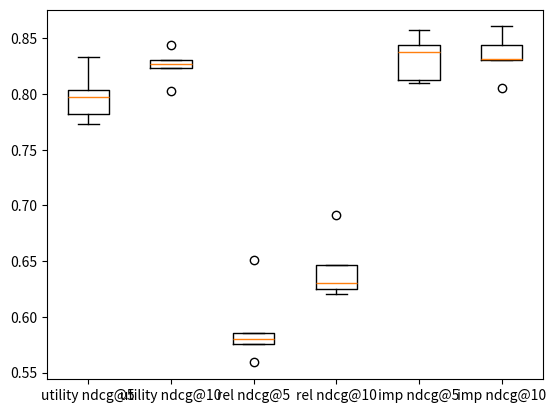

Here is the Python script that generated this plot:
import matplotlib.pyplot as plt


## Observations taken from the results of BERT
complete_utility_ndcg5 = [0.7734,0.8034,0.8332,0.7975,0.7824]
complete_utility_ndcg10 = [0.803,0.8272,0.8444,0.8309,0.8233]
complete_rel_ndcg5 = [0.5799,0.5855,0.6513,0.559,0.5753]
complete_rel_ndcg10 = [0.6466,0.6247,0.6911,0.6202,0.6303]
complete_imp_ndcg5 = [0.8438,0.8381,0.8122,0.8575,0.8095]
complete_imp_ndcg10 = [0.844,0.8306,0.8057,0.8607,0.8313]

y = [complete_utility_ndcg5,complete_utility_ndcg10,complete_rel_ndcg5,complete_rel_ndcg10,complete_imp_ndcg5,complete_imp_ndcg10]
x = ["utility ndcg@5","utility ndcg@10","rel ndcg@5","rel ndcg@10","imp ndcg@5","imp ndcg@10"]
plt.boxplot(y, labels=x)


plt.show()